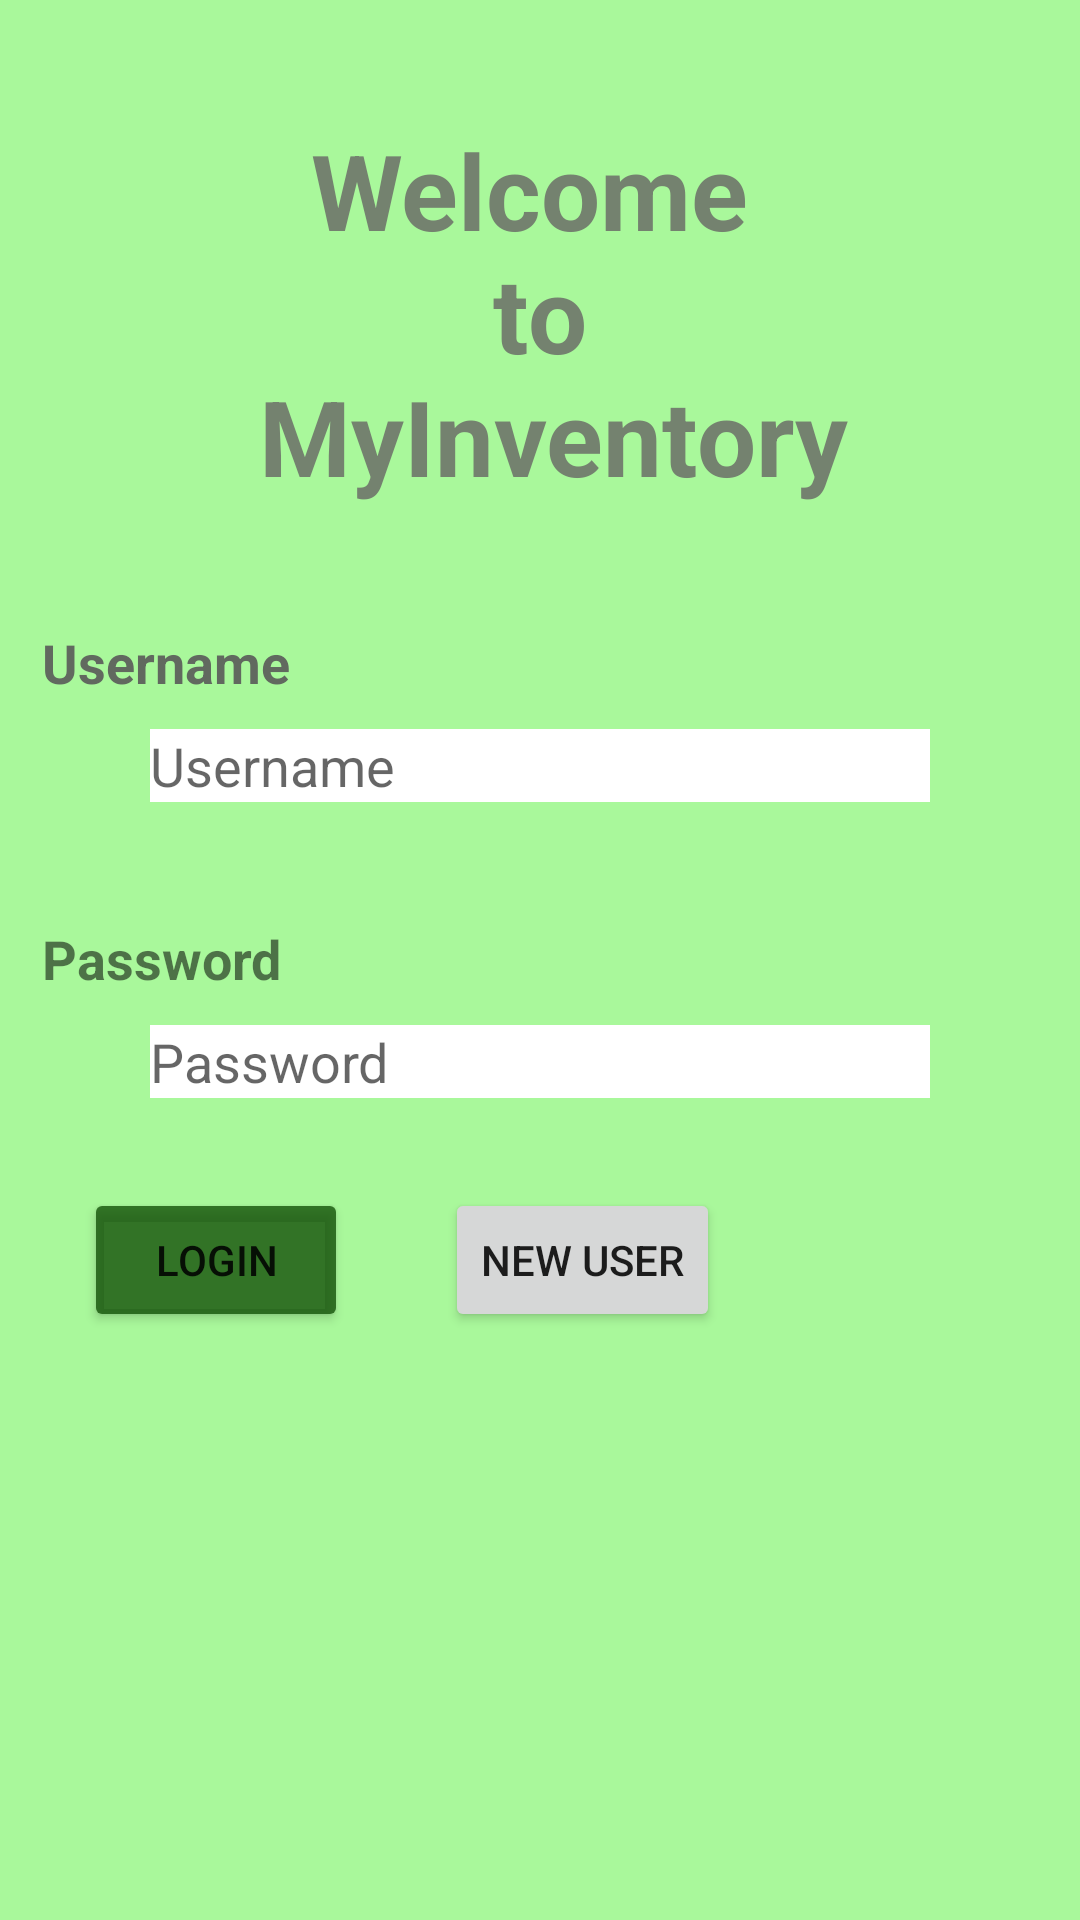

Produce the Android XML layout that renders to this screen, including the resource entries it uses.
<!-- AndroidManifest.xml: application theme Theme.InventoryApplication -->
<!-- res/layout/activity_login.xml -->
<?xml version="1.0" encoding="utf-8"?>
<androidx.constraintlayout.widget.ConstraintLayout xmlns:android="http://schemas.android.com/apk/res/android"
    xmlns:app="http://schemas.android.com/apk/res-auto"
    xmlns:tools="http://schemas.android.com/tools"
    android:layout_width="match_parent"
    android:layout_height="match_parent"
    tools:context=".LoginActivity"
    style="@style/Background">
    <TextView
        android:id="@+id/TitleText"
        android:layout_width="wrap_content"
        android:layout_height="wrap_content"
        android:text="@string/Welcome"
        android:textSize="35sp"
        android:textStyle="bold"
        android:textColor="@color/title"
        android:layout_marginTop="40dp"

        app:layout_constraintStart_toStartOf="parent"
        app:layout_constraintEnd_toEndOf="parent"
        app:layout_constraintTop_toTopOf="parent" />

    <TextView
        android:id="@+id/UsernameText"
        android:layout_width="wrap_content"
        android:layout_height="wrap_content"
        android:text="Username"
        android:textSize="18sp"
        android:textStyle="bold"
        android:textColor="@color/label"
        android:layout_marginTop="40dp"
        android:layout_marginLeft="14dp"

        app:layout_constraintTop_toBottomOf="@+id/TitleText"
        app:layout_constraintStart_toStartOf="parent" />

    <EditText
        android:id="@+id/UsernameEdit"
        android:layout_width="0dp"
        android:layout_height="wrap_content"
        android:layout_marginLeft="50dp"
        android:layout_marginRight="50dp"
        android:layout_marginTop="10dp"
        app:layout_constraintTop_toBottomOf="@+id/UsernameText"
        app:layout_constraintRight_toRightOf="parent"
        app:layout_constraintLeft_toLeftOf="parent"
        android:background="@color/white"
        android:inputType="textPersonName"
        android:hint="Username"/>

    <TextView
        android:id="@+id/PasswordText"
        android:layout_width="wrap_content"
        android:layout_height="wrap_content"
        android:text="Password"
        android:textSize="18sp"
        android:textStyle="bold"
        android:layout_marginTop="40dp"
        android:layout_marginLeft="14dp"

        app:layout_constraintTop_toBottomOf="@+id/UsernameEdit"
        app:layout_constraintStart_toStartOf="parent" />

    <EditText
        android:id="@+id/PasswordEdit"
        android:layout_width="0dp"
        android:layout_height="wrap_content"
        android:layout_marginLeft="50dp"
        android:layout_marginRight="50dp"
        android:layout_marginTop="10dp"
        app:layout_constraintTop_toBottomOf="@+id/PasswordText"
        app:layout_constraintRight_toRightOf="parent"
        app:layout_constraintLeft_toLeftOf="parent"
        android:background="@color/white"
        android:inputType="textPassword"
        android:hint="Password"/>

    <Button
        android:id="@+id/Login"
        android:text="Login"
        android:backgroundTint="@color/green_500"
        android:layout_height="wrap_content"
        android:layout_width="wrap_content"
        android:layout_marginLeft="28dp"
        android:layout_marginTop="30dp"
        app:layout_constraintRight_toRightOf="@+id/NewUser"
        app:layout_constraintLeft_toLeftOf="parent"
        app:layout_constraintTop_toBottomOf="@+id/PasswordEdit"
        app:layout_constraintStart_toStartOf="parent"
        android:onClick="onLoginClicked"/>


    <Button
        android:id="@+id/NewUser"
        android:text="New User"
        android:layout_height="wrap_content"
        android:layout_width="wrap_content"
        android:layout_marginTop="30dp"
        app:layout_constraintRight_toRightOf="parent"
        app:layout_constraintLeft_toLeftOf="@+id/Login"
        app:layout_constraintTop_toBottomOf="@+id/PasswordEdit"
        android:onClick="onNewUserClicked"/>

</androidx.constraintlayout.widget.ConstraintLayout>
<!-- resources referenced by this layout -->
<resources>
  <color name="green_500">#CC145309</color>
  <color name="label">#E6595959</color>
  <color name="title">#CC676464</color>
  <color name="white">#FFFFFFFF</color>
  <string name="Welcome">"   Welcome\n          to\n MyInventory"</string>
  <style name="Background">
          <item name="android:textSize">24sp</item>
          <item name="android:textColor">@color/black</item>
          <item name="android:background">@color/green</item>
      </style>
  <style name="Theme.InventoryApplication" parent="Theme.AppCompat.Light.NoActionBar">
          
          <item name="colorPrimary">@color/green_500</item>
          <item name="colorPrimaryVariant">@color/green_700</item>
          <item name="colorOnPrimary">@color/white</item>
          
          <item name="colorSecondary">@color/teal_200</item>
          <item name="colorSecondaryVariant">@color/teal_700</item>
          <item name="colorOnSecondary">@color/black</item>
          
          <item name="android:statusBarColor">?attr/colorPrimaryVariant</item>
  
      </style>
  <color name="black">#FF000000</color>
  <color name="green">#CC95F884</color>
  <color name="green_700">#CC0B3005</color>
  <color name="teal_200">#FF03DAC5</color>
  <color name="teal_700">#FF018786</color>
</resources>
